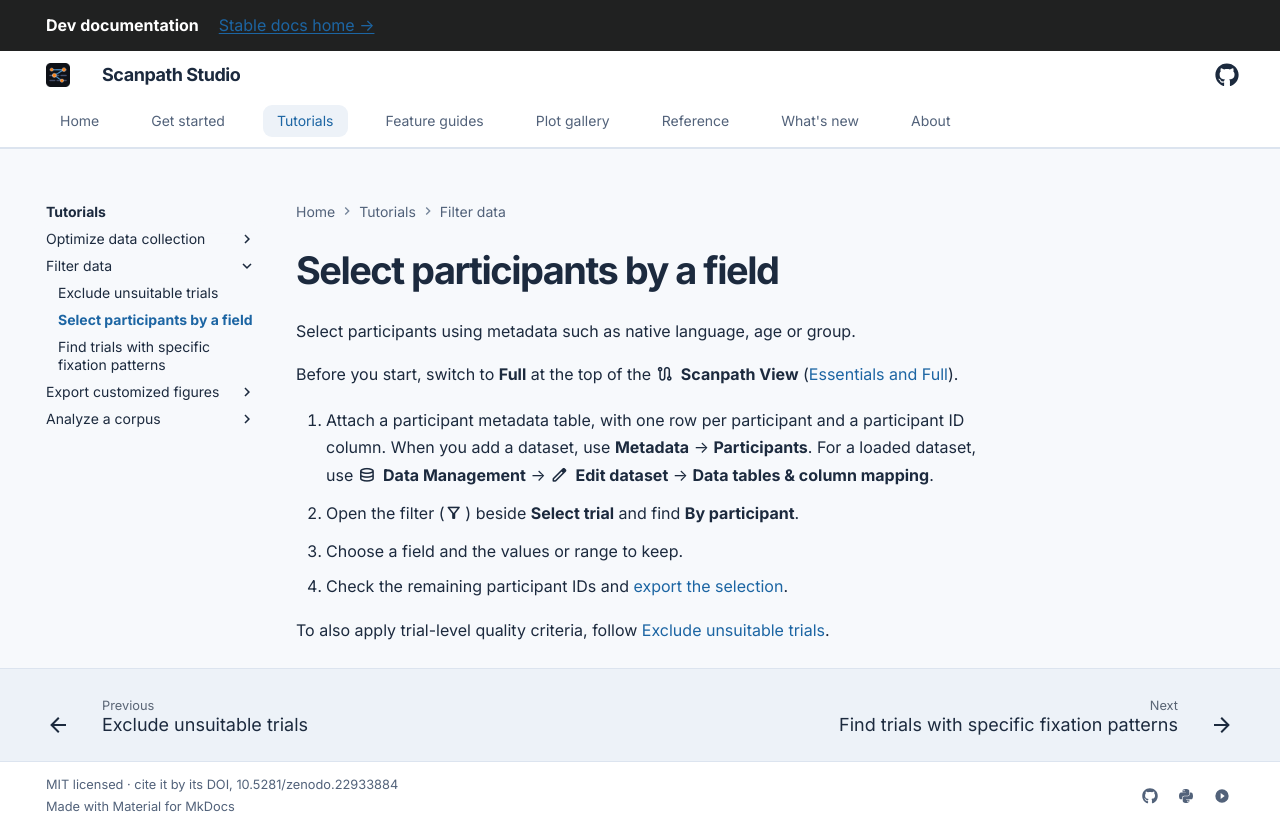

repository: lacclab/scanpath-studio · page: dev/tutorials/data-filtering/select-participants/index.html · generator: mkdocs

---
description: "Select eye-tracking participants by metadata such as native language, age or group, by attaching a participant metadata table to the dataset."
---

# Select participants by a field

Select participants using metadata such as native language, age or group.

Before you start, switch to **Full** at the top of the :material/route:
**Scanpath View** ([Essentials and Full](../../guides/scanpath-visualization/index.md#essentials-and-full)).

1. Attach a participant metadata table, with one row per participant and a
   participant ID column. When you add a dataset, use **Metadata** →
   **Participants**. For a loaded dataset, use :material/database: **Data
   Management** → :material/edit: **Edit dataset** → **Data tables & column
   mapping**.
2. Open the filter (:material/filter_alt:) beside **Select trial** and find
   **By participant**.
3. Choose a field and the values or range to keep.
4. Check the remaining participant IDs and
   [export the selection](index.md#every-task-ends-the-same-way).

To also apply trial-level quality criteria, follow
[Exclude unsuitable trials](exclude-unsuitable-trials.md).
